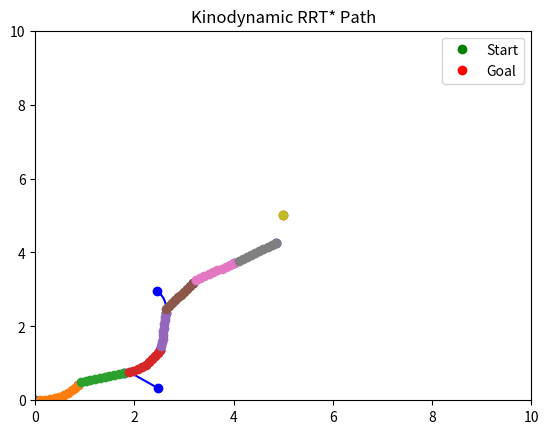

Python code for this plot:
import numpy as np
import random
import matplotlib.pyplot as plt

# Parameters
rewire_radius = 2.0
goal_threshold = 1.0
x_range = (0, 10)
y_range = (0, 10)
theta_range = (0, 2 * np.pi)
max_iterations = 1000
dt = 0.1
num_steps = 10

class Node:
    def __init__(self, state, parent=None, cost=0, trajectory=None):
        self.state = state
        self.parent = parent
        self.cost = cost
        self.trajectory = trajectory if trajectory is not None else []

    def __repr__(self):
        return f"Node(state={self.state}, cost={self.cost})"

class DifferentialDriveRobot:
    def __init__(self, x, y, theta):
        self.state = np.array([x, y, theta])

    def state_transition(self, state, control, dt):
        x, y, theta = state
        v, omega = control

        x_new = x + v * np.cos(theta) * dt
        y_new = y + v * np.sin(theta) * dt
        theta_new = theta + omega * dt

        return np.array([x_new, y_new, theta_new])

    def get_state(self):
        return self.state

# Sample State
def sample_state(x_range, y_range, theta_range):
    x = random.uniform(*x_range)
    y = random.uniform(*y_range)
    theta = random.uniform(*theta_range)
    return np.array([x, y, theta])

def distance(state1, state2):
    return np.linalg.norm(state1[:2] - state2[:2])

def nearest_neighbor(tree, sample):
    return min(tree, key=lambda node: distance(node.state, sample))

def is_collision_free(trajectory):
    # Simple collision checking logic (assuming no obstacles)
    return True

def steer(robot, from_node, to_state, dt, num_steps):
    trajectory = []
    state = from_node.state
    for _ in range(num_steps):
        dx = to_state[0] - state[0]
        dy = to_state[1] - state[1]
        theta_goal = np.arctan2(dy, dx)
        v = min(1.0, distance(state, to_state))
        omega = min(1.0, (theta_goal - state[2]) / dt)
        control = [v, omega]
        state = robot.state_transition(state, control, dt)
        trajectory.append(state)
        if distance(state, to_state) < dt:
            trajectory.append(to_state)
            break
    if is_collision_free(trajectory):
        return trajectory
    else:
        return None

def kinodynamic_rrt_star(start_state, goal_state, x_range, y_range, theta_range, max_iterations, dt, num_steps):
    robot = DifferentialDriveRobot(*start_state)
    start_node = Node(start_state)
    goal_node = Node(goal_state)
    tree = [start_node]

    # Plot initialization
    plt.ion()
    fig, ax = plt.subplots()
    ax.set_xlim(x_range)
    ax.set_ylim(y_range)
    ax.plot(start_state[0], start_state[1], 'go', label='Start')
    ax.plot(goal_state[0], goal_state[1], 'ro', label='Goal')
    ax.legend()
    plt.title("Kinodynamic RRT* Path")

    for _ in range(max_iterations):
        sample = sample_state(x_range, y_range, theta_range)
        nearest = nearest_neighbor(tree, sample)
        trajectory = steer(robot, nearest, sample, dt, num_steps)

        if trajectory:
            new_state = trajectory[-1]
            new_cost = nearest.cost + len(trajectory) * dt
            new_node = Node(new_state, parent=nearest, cost=new_cost, trajectory=trajectory)

            # Rewire the tree
            for node in tree:
                if distance(node.state, new_state) < rewire_radius and new_cost + distance(new_state, node.state) < node.cost:
                    node.parent = new_node
                    node.cost = new_cost + distance(new_state, node.state)

            tree.append(new_node)

            # Plot new node and trajectory
            if nearest.trajectory:
                prev_trajectory = nearest.trajectory + [nearest.state]
            else:
                prev_trajectory = [nearest.state]
            full_trajectory = prev_trajectory + trajectory
            ax.plot([state[0] for state in full_trajectory], [state[1] for state in full_trajectory], '-b')
            ax.plot(new_state[0], new_state[1], 'bo')
            plt.draw()
            plt.pause(0.01)  # Pause to update the plot

            # Check if the new node reaches the goal state
            if distance(new_state, goal_state) < goal_threshold or any(distance(state, goal_state) < goal_threshold for state in trajectory):
                goal_node.parent = new_node
                goal_node.cost = new_node.cost + distance(new_state, goal_state)
                path = construct_path(goal_node)
                plot_path(path, ax)
                plt.ioff()
                plt.show()
                return path

    plt.ioff()
    plt.show()
    return None

def construct_path(goal_node):
    path = []
    node = goal_node
    while node:
        path.append((node.state, node.trajectory))
        node = node.parent
    path.reverse()
    return path

def plot_path(path, ax):
    if path:
        for state, trajectory in path:
            if trajectory:
                x = [s[0] for s in trajectory]
                y = [s[1] for s in trajectory]
                ax.plot(x, y, '-o')
            else:
                ax.plot(state[0], state[1], 'o')
    else:
        print("No path found")

def main():
    start_state = [0, 0, 0]
    goal_state = [5, 5, 0]

    path = kinodynamic_rrt_star(start_state, goal_state, x_range, y_range, theta_range, max_iterations, dt, num_steps)
    print(path)

if __name__ == "__main__":
    main()
